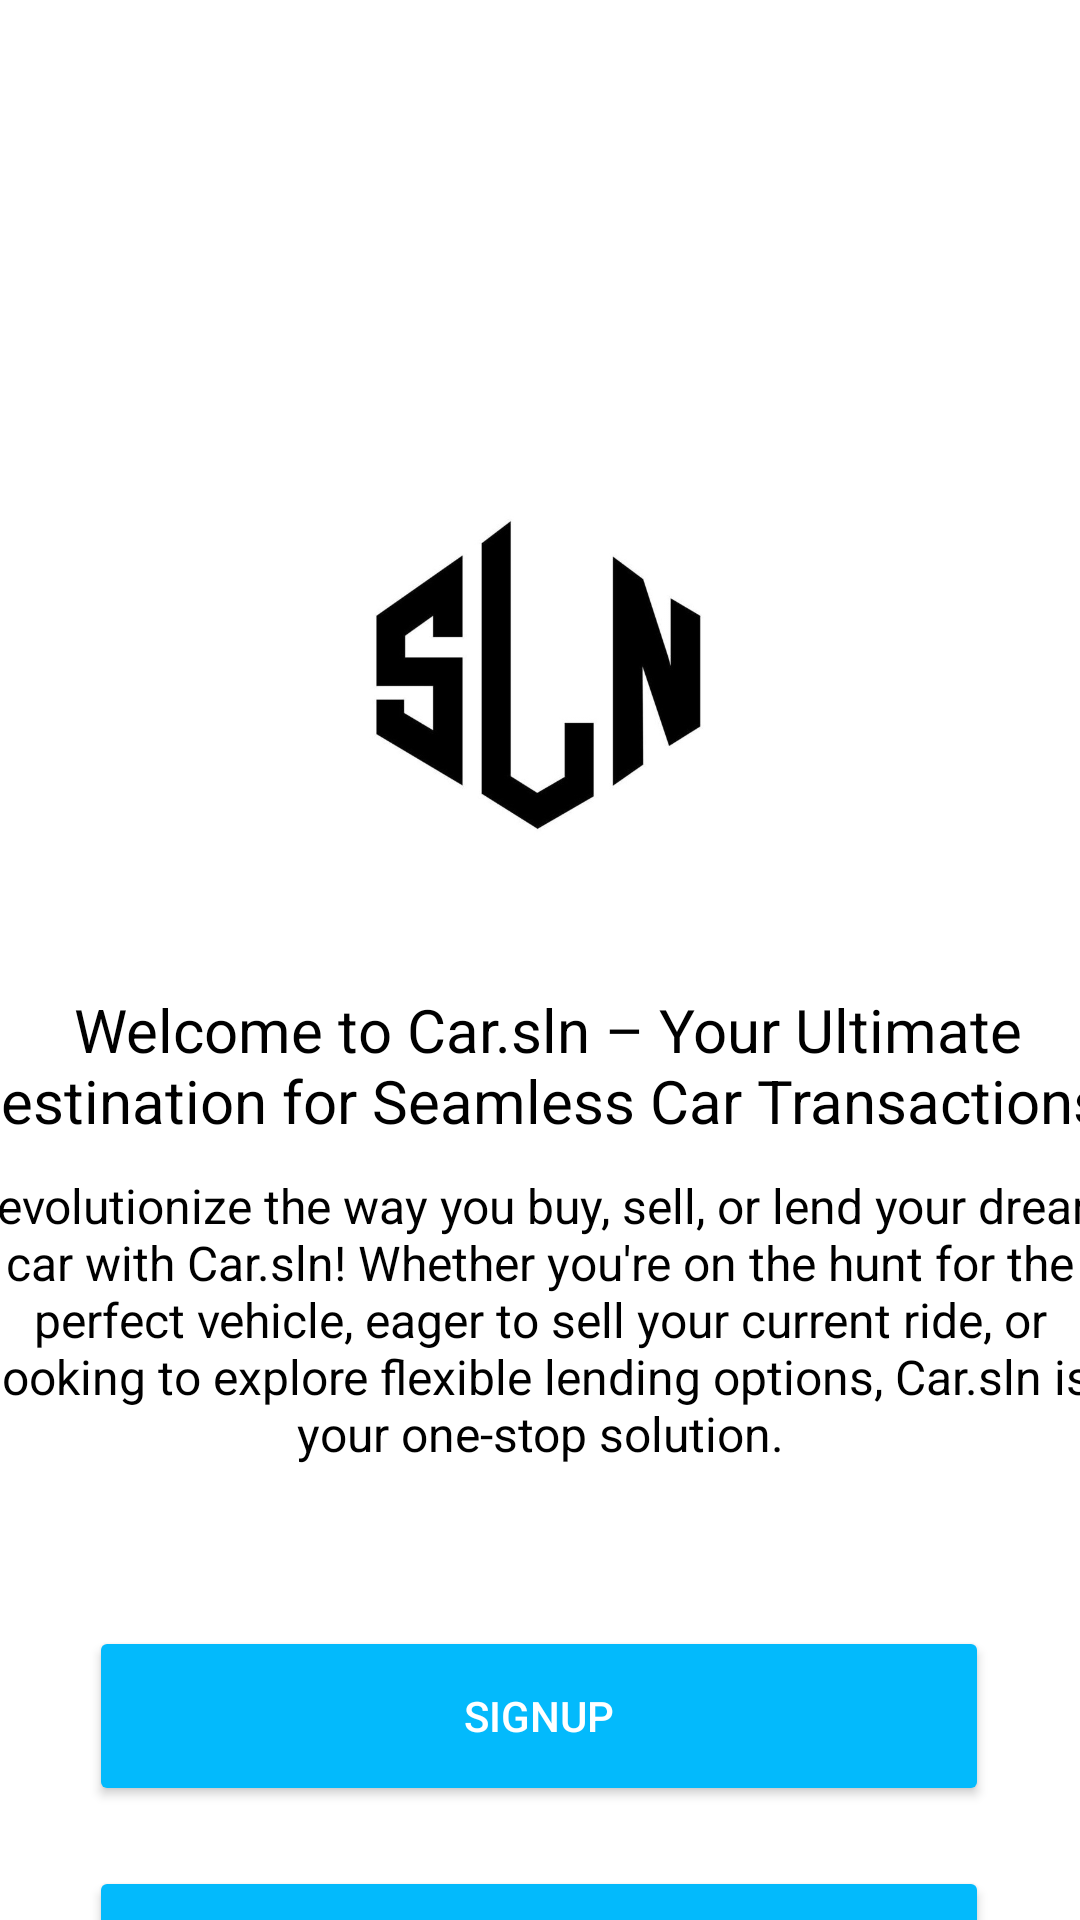

Produce the Android XML layout that renders to this screen, including the resource entries it uses.
<!-- AndroidManifest.xml: application theme Theme.Carsln -->
<!-- res/layout/fragment_start.xml -->
<?xml version="1.0" encoding="utf-8"?>
<FrameLayout xmlns:android="http://schemas.android.com/apk/res/android"
    xmlns:tools="http://schemas.android.com/tools"
    android:layout_width="match_parent"
    android:layout_height="match_parent"
    xmlns:app="http://schemas.android.com/apk/res-auto"
    tools:context=".fragments.StartFragment"
    android:layout_centerInParent="true">

    <androidx.constraintlayout.widget.ConstraintLayout
        android:layout_width="match_parent"
        android:layout_height="match_parent">

        <com.google.android.material.imageview.ShapeableImageView
            android:id="@+id/sln_start"
            android:layout_width="150dp"
            android:layout_height="150dp"
            android:layout_marginStart="61dp"
            android:layout_marginTop="150dp"
            android:layout_marginEnd="62dp"
            android:adjustViewBounds="true"
            android:scaleType="centerCrop"
            android:src="@drawable/sln"
            app:layout_constraintEnd_toEndOf="parent"
            app:layout_constraintStart_toStartOf="parent"
            app:layout_constraintTop_toTopOf="parent"
            app:shapeAppearance="@style/RoundShape.App.50percent" />

        <TextView
            android:id="@+id/textView"
            android:layout_width="388dp"
            android:layout_height="70dp"
            android:layout_marginStart="11dp"
            android:layout_marginTop="20dp"
            android:layout_marginEnd="12dp"
            android:fontFamily="sans-serif"
            android:gravity="center"
            android:text=" Welcome to Car.sln – Your Ultimate Destination for Seamless Car Transactions!"
            android:textSize="20dp"
            android:textColor="@color/black"
            app:layout_constraintEnd_toEndOf="parent"
            app:layout_constraintStart_toStartOf="parent"
            app:layout_constraintTop_toBottomOf="@+id/sln_start" />

        <TextView
            android:id="@+id/textView1"
            android:layout_width="388dp"
            android:layout_height="100dp"
            android:layout_marginStart="11dp"
            android:layout_marginEnd="12dp"
            android:fontFamily="sans-serif"
            android:gravity="center"
            android:text="Revolutionize the way you buy, sell, or lend your dream car with Car.sln! Whether you're on the hunt for the perfect vehicle, eager to sell your current ride, or looking to explore flexible lending options, Car.sln is your one-stop solution."
            android:textSize="16dp"
            android:textColor="@color/black"
            app:layout_constraintEnd_toEndOf="parent"
            app:layout_constraintStart_toStartOf="parent"
            app:layout_constraintTop_toBottomOf="@+id/textView" />

        <Button
            android:id="@+id/btnStartSignUp"
            android:layout_width="300dp"
            android:layout_height="60dp"
            android:layout_marginStart="55dp"
            android:layout_marginTop="52dp"
            android:layout_marginEnd="56dp"
            android:backgroundTint="@color/Blue700"
            android:textColor="@color/white"
            android:text="SIGNUP"
            app:layout_constraintEnd_toEndOf="parent"
            app:layout_constraintStart_toStartOf="parent"
            app:layout_constraintTop_toBottomOf="@+id/textView1" />

        <Button
            android:id="@+id/btnStartLogIn"
            android:layout_width="300dp"
            android:layout_height="60dp"
            android:layout_marginStart="55dp"
            android:layout_marginTop="20dp"
            android:layout_marginEnd="56dp"
            android:backgroundTint="@color/Blue700"
            android:textColor="@color/white"
            android:text="LOGIN"
            app:layout_constraintEnd_toEndOf="parent"
            app:layout_constraintStart_toStartOf="parent"
            app:layout_constraintTop_toBottomOf="@+id/btnStartSignUp" />


    </androidx.constraintlayout.widget.ConstraintLayout>

</FrameLayout>
<!-- resources referenced by this layout -->
<resources>
  <color name="Blue700"> #03bafc </color>
  <color name="black">#FF000000</color>
  <color name="white">#FFFFFFFF</color>
  <!-- drawable sln: jpg bitmap (drawable, 26570 bytes) -->
  <style name="RoundShape.App.50percent" parent="">
  
          <item name="cornerFamily"> rounded </item>
          <item name="cornerSize"> 50% </item>
  
      </style>
  <style name="Theme.Carsln" parent="Base.Theme.Carsln">
  
          <item name="android:colorPrimary"> @color/Blue700 </item>
          <item name="colorOnPrimaryFixedVariant"> @color/NeonBlue </item>
          <item name="colorSecondary"> @color/Blue700 </item>
          <item name="colorOnPrimary"> @color/Blue700 </item>
          <item name="android:windowBackground">@color/white</item>
  
      </style>
  <style name="Base.Theme.Carsln" parent="Theme.MaterialComponents.DayNight.DarkActionBar">
  
          <item name="android:colorPrimary"> @color/Blue700 </item>
          <item name="colorOnPrimaryFixedVariant"> @color/NeonBlue </item>
          <item name="colorSecondary"> @color/Blue700 </item>
          <item name="colorOnPrimary"> @color/Blue700 </item>
          <item name="android:windowBackground">@color/white</item>
  
      </style>
  <color name="NeonBlue"> #1F51FF </color>
</resources>
